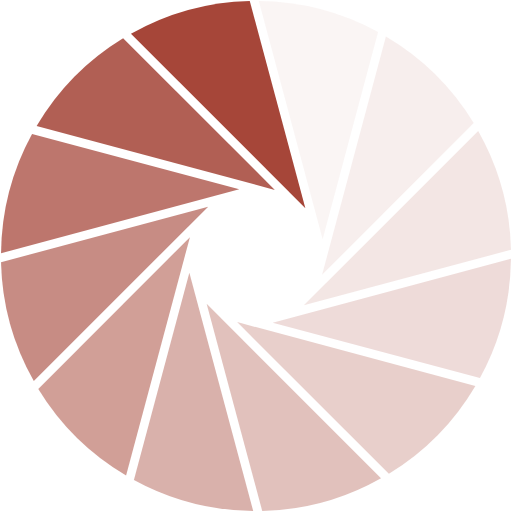
t = 0.00 s
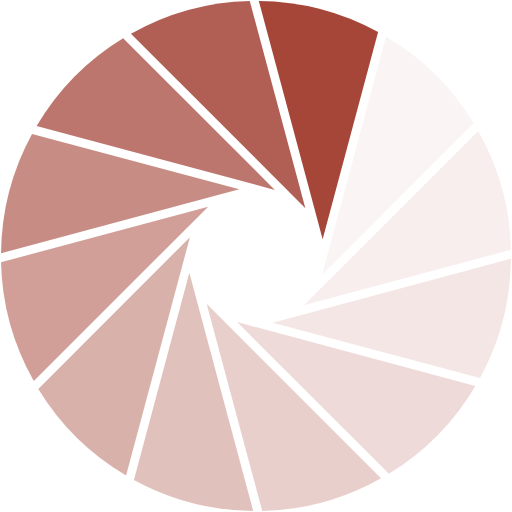
t = 0.15 s
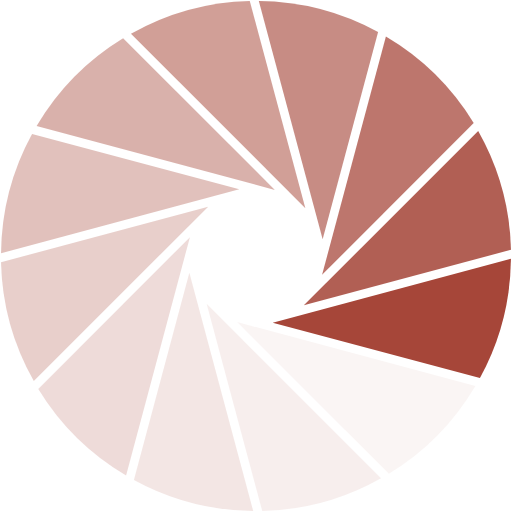
t = 0.33 s
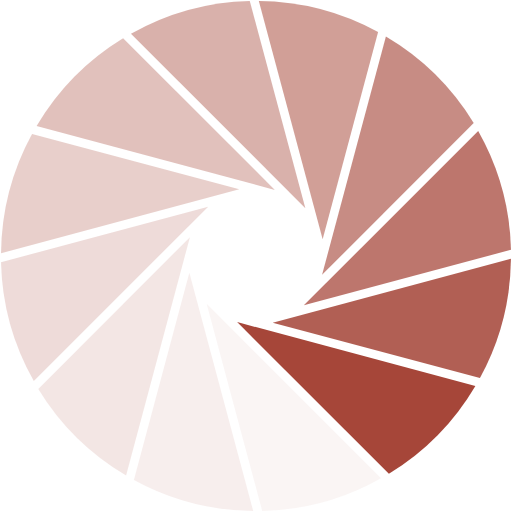
t = 0.48 s
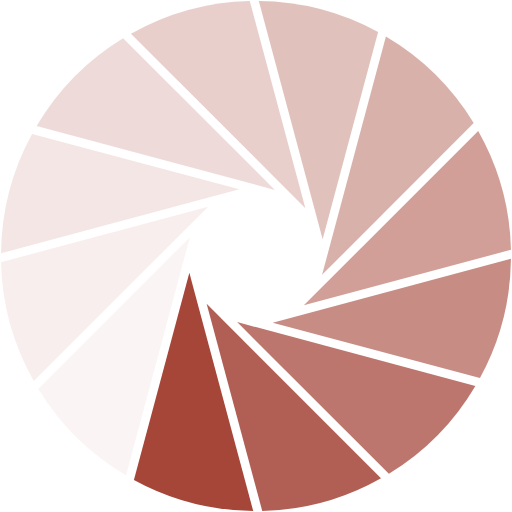
t = 0.63 s
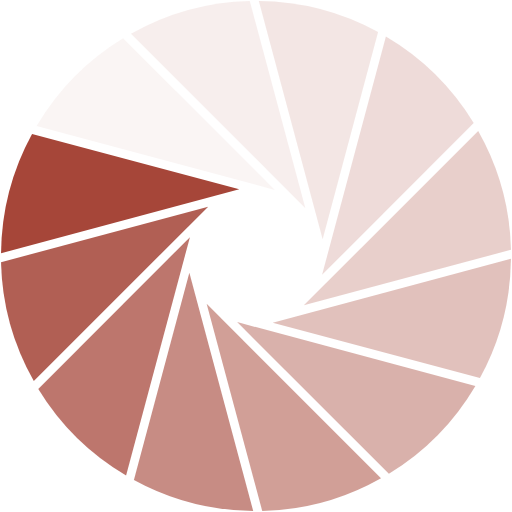
t = 0.81 s

The animated SVG that drew these frames (rendered in a browser with its animation timeline set to each time). Animation: 1 SMIL element (animateTransform=1); one cycle of 0.96 s, repeats indefinitely.

<?xml version="1.0" encoding="UTF-8" standalone="no"?><svg xmlns:svg="http://www.w3.org/2000/svg" xmlns="http://www.w3.org/2000/svg" xmlns:xlink="http://www.w3.org/1999/xlink" version="1.0" width="64px" height="64px" viewBox="0 0 128 128" xml:space="preserve"><g><path d="M76.34 52.05l-43.6-43.6a63.42 63.42 0 0 1 29.7-8.2z" fill="#a64639" fill-opacity="1"/><path d="M76.34 52.05l-43.6-43.6a63.42 63.42 0 0 1 29.7-8.2z" fill="#ead4d1" fill-opacity="0.23" transform="rotate(30 64 64)"/><path d="M76.34 52.05l-43.6-43.6a63.42 63.42 0 0 1 29.7-8.2z" fill="#e4c7c3" fill-opacity="0.3" transform="rotate(60 64 64)"/><path d="M76.34 52.05l-43.6-43.6a63.42 63.42 0 0 1 29.7-8.2z" fill="#debbb6" fill-opacity="0.37" transform="rotate(90 64 64)"/><path d="M76.34 52.05l-43.6-43.6a63.42 63.42 0 0 1 29.7-8.2z" fill="#d8aea8" fill-opacity="0.44" transform="rotate(120 64 64)"/><path d="M76.34 52.05l-43.6-43.6a63.42 63.42 0 0 1 29.7-8.2z" fill="#d2a19a" fill-opacity="0.51" transform="rotate(150 64 64)"/><path d="M76.34 52.05l-43.6-43.6a63.42 63.42 0 0 1 29.7-8.2z" fill="#cb948c" fill-opacity="0.58" transform="rotate(180 64 64)"/><path d="M76.34 52.05l-43.6-43.6a63.42 63.42 0 0 1 29.7-8.2z" fill="#c5877e" fill-opacity="0.65" transform="rotate(210 64 64)"/><path d="M76.34 52.05l-43.6-43.6a63.42 63.42 0 0 1 29.7-8.2z" fill="#bf7a70" fill-opacity="0.72" transform="rotate(240 64 64)"/><path d="M76.34 52.05l-43.6-43.6a63.42 63.42 0 0 1 29.7-8.2z" fill="#b96d63" fill-opacity="0.79" transform="rotate(270 64 64)"/><path d="M76.34 52.05l-43.6-43.6a63.42 63.42 0 0 1 29.7-8.2z" fill="#b36055" fill-opacity="0.86" transform="rotate(300 64 64)"/><path d="M76.34 52.05l-43.6-43.6a63.42 63.42 0 0 1 29.7-8.2z" fill="#ac5347" fill-opacity="0.93" transform="rotate(330 64 64)"/><animateTransform attributeName="transform" type="rotate" values="0 64 64;30 64 64;60 64 64;90 64 64;120 64 64;150 64 64;180 64 64;210 64 64;240 64 64;270 64 64;300 64 64;330 64 64" calcMode="discrete" dur="960ms" repeatCount="indefinite"></animateTransform></g></svg>
